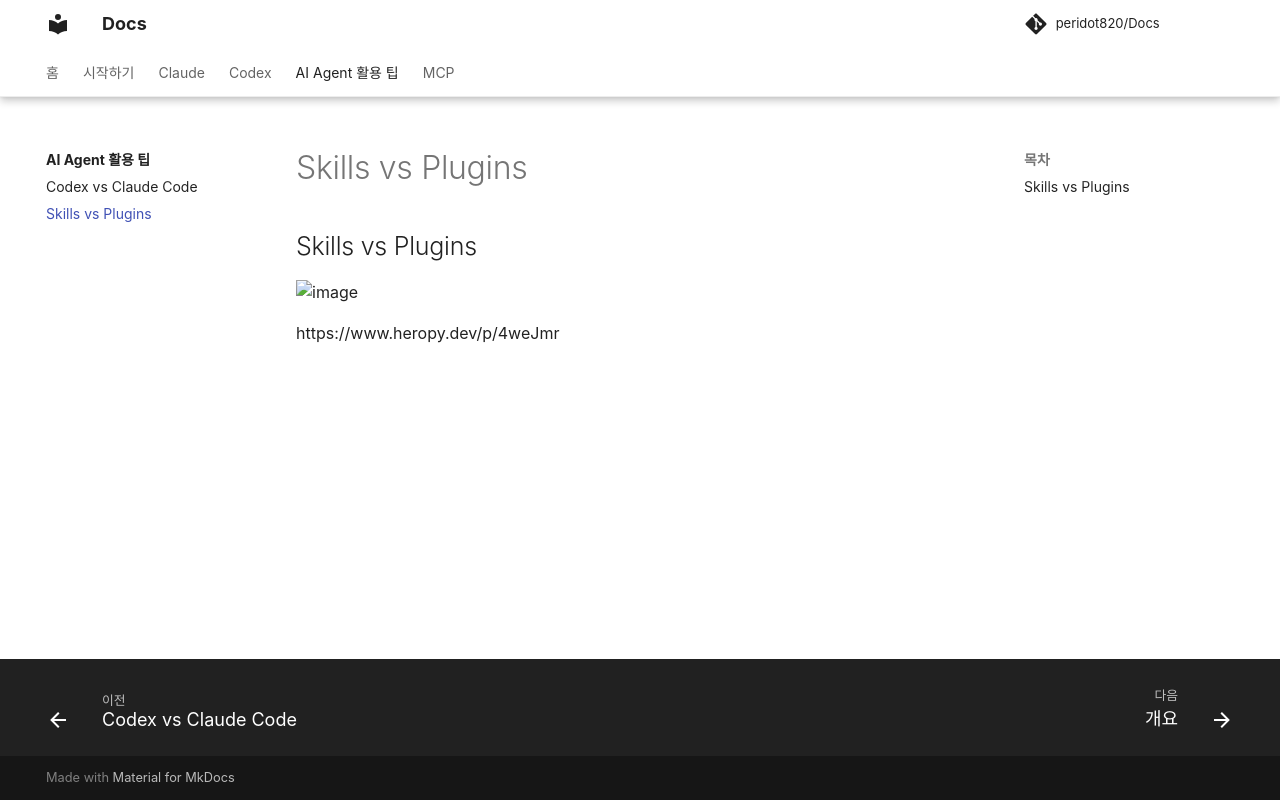

repository: peridot820/Docs · page: ai-agent-tips/skills-vs-plugins/index.html · generator: mkdocs

## Skills vs Plugins

<img width="825" height="681" alt="image" src="https://github.com/user-attachments/assets/3b4d20c0-16c9-4600-b167-f89d004388f2" />


https://www.heropy.dev/p/4weJmr
